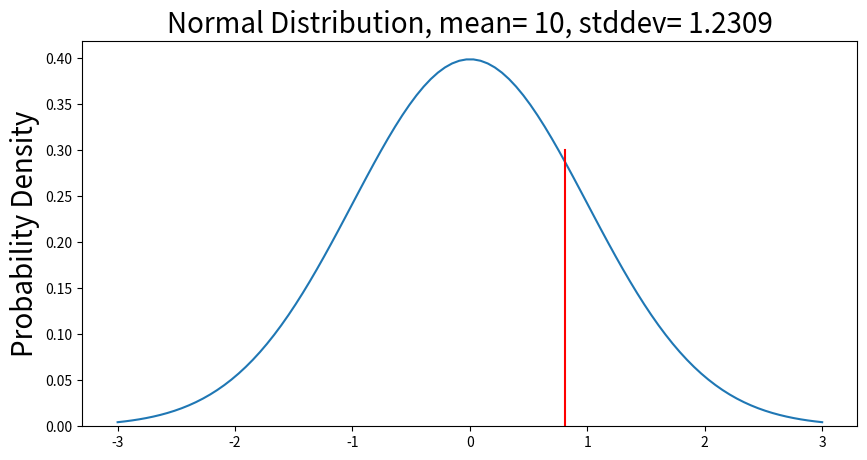

Here is the Python script that generated this plot: (Note: this script raises an exception after producing the figure.)
import math
from matplotlib import pyplot as plt
from scipy.integrate import quad
import numpy as np
import pandas as pd

def valid_normal_approx(sample, success):
    condition1 = False
    condition2 = False
    c1 = ((sample * success) - 3 * (math.sqrt(sample * success * (1 - success))))
    c2 = ((sample * success) + 3 * (math.sqrt(sample * success * (1 - success))))
    if (sample * success >= 10) and (sample * (1 - success) >= 10):
        condition1 = True

    elif (c1 >= 0) and (c2 <= sample):
        condition2 = True

    valid = False
    if condition1 or condition2 == True:
        valid = True

    return valid

def nrfactorial(n):
    r = 1
    i = 2
    while i <= n:
        # Use shorter version
        r *= i
        i += 1
    return r

def nrbin_prob(sample, num, success):
    """Returns the binomial probability using the non-recursuive factorial
    to allow for much greater sample sizes."""
    term1 = nrfactorial(sample)/(nrfactorial(num)*nrfactorial(sample - num))
    term2 = pow(success, num)
    term3 = (1 - success) ** (sample - num)
    prob = term1 * term2 * term3

    return round(prob, 4)

def standardize(value, mean, stddev):
    """Standardizes the values to allow for more efficient calculations
    of probability and graphing."""

    z = (value - mean)/stddev

    return z

def normalProbabilityDensity(x):
    """Integrates the normal probability curve and finds the area under the
    curve less than x."""
    constant = 1.0 / np.sqrt(2*np.pi)

    return(constant * np.exp((-x**2) / 2.0))

def continuity_correction(action, value):
    """Applies a continuity correction based on whether you are looking to
    find the proportion GREATER than or LESS than the inputted value."""

    if action == "GREATER".lower():
        value -= 0.5

    elif action == "LESS".lower():
        value += 0.5

    else:
        print('Please enter either GREATER or LESS')

    return value

# Main functions for class
"""
To do:
1. Add a check to see if normal approx is valid
"""
def normal_probability_proportions(p_hat, n, p, cc=False, greater=False):

    """Plots a normal density curve and denotes the location of the value we are trying to
    find the probability of. Note: The probability is initially set to show the probability it is 
    LESS THAN value and not include a continuity correction
    Code base: https://towardsdatascience.com/how-to-use-and-create-a-z-table-standard-normal-table-240e21f36e53
    """
    
    mean = n * p
    var = n * p * (1 - p)
    stddev = var ** 0.5
    value = p_hat * n
    if cc == True:
        if greater == False:
            value = continuity_correction("less", value)

        elif greater == True:
            value = continuity_correction("greater", value)

    minimum = standardize(mean - 3 * stddev, mean, stddev)
    maximum = standardize(mean + 3 * stddev, mean, stddev)
    
    value = round(standardize(value, mean, stddev), 2)
    print(value)
    x = np.linspace(minimum, maximum, num = 100)
    constant = 1.0 / np.sqrt(2*np.pi)
    pdf_normal_distribution = constant * np.exp((-x**2) / 2.0)
    fig, ax = plt.subplots(figsize=(10, 5))
    ax.plot(x, pdf_normal_distribution)
    ax.set_ylim(0)
    ax.set_title('Normal Distribution, mean= '+str(mean)+', stddev= '+str(round(stddev, 3)), size = 20)
    ax.set_ylabel('Probability Density' , size = 20)
    
    plt.plot([value, value], [0, 0.30], color='red', linestyle='-')
    x = round(quad(normalProbabilityDensity, np.NINF, value)[0], 4)
    if greater == False:
        x = round(0.5 - (1 - x - 0.5), 4)
        plt.text(value, 0.33, str(x))
    elif greater == True:
        x = round(1 - x, 4)
        plt.text(value, 0.33, str(x))
        
    
    plt.show()

def normal_probability_given(target, mean, stddev, cc=False, greater=False):
    """Plots a normal density curve and denotes the location of the value we are trying to
    find the probability of. Note: The probability is initially set to show the probability it is 
    LESS THAN value and not include a continuity correction"""
    
    mean = mean
    stddev = stddev
    value = target

    if cc == True:
        if greater == False:
            value = continuity_correction("less", value)

        elif greater == True:
            value = continuity_correction("greater", value)

    minimum = standardize(mean - 3 * stddev, mean, stddev)
    maximum = standardize(mean + 3 * stddev, mean, stddev)
    
    value = round(standardize(value, mean, stddev), 2)

    x = np.linspace(minimum, maximum, num = 100)
    constant = 1.0 / np.sqrt(2*np.pi)
    pdf_normal_distribution = constant * np.exp((-x**2) / 2.0)
    fig, ax = plt.subplots(figsize=(10, 5))
    ax.plot(x, pdf_normal_distribution)
    ax.set_ylim(0)
    ax.set_title('Normal Distribution, mean= '+str(mean)+', stddev= '+str(stddev), size = 20)
    ax.set_ylabel('Probability Density', size = 20)

    plt.plot([value, value], [0, 0.30], color='red', linestyle='-')
    x = round(quad(normalProbabilityDensity, np.NINF, value)[0], 4)
    if greater == False:
        x = round(0.5 - (1 - x - 0.5), 4)
        plt.text(value, 0.33, str(x))
    elif greater == True:
        x = round(1 - x, 4)
        plt.text(value, 0.33, str(x))
    
    plt.show()
    
"""Loaded Functions"""
# x = normal_probability_proportions(0.05, 2000, 0.0521)
normal_probability_given(11, 10, 1.2309)

